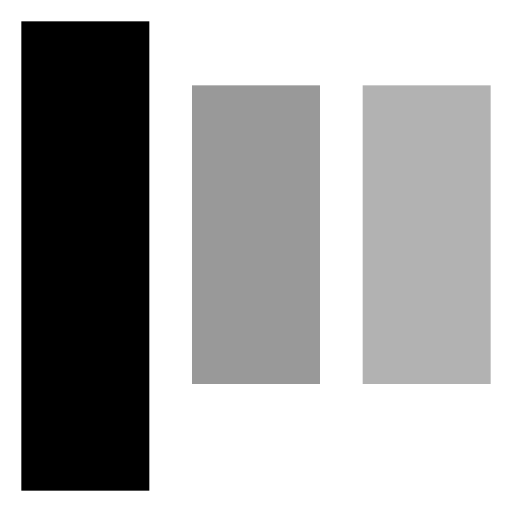
t = 0.00 s
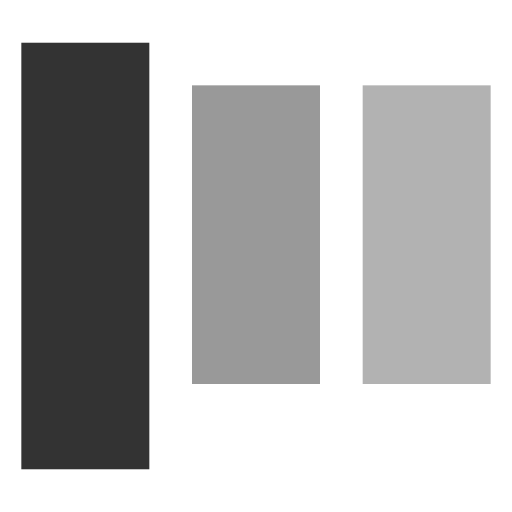
t = 0.19 s
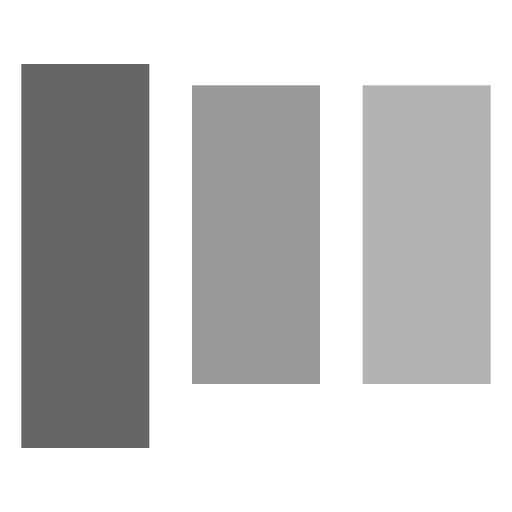
t = 0.38 s
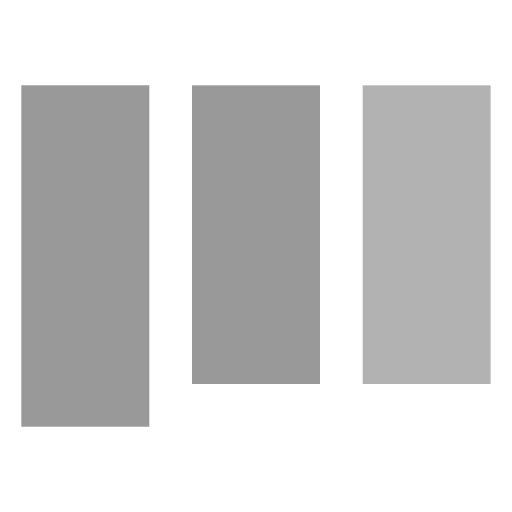
t = 0.56 s
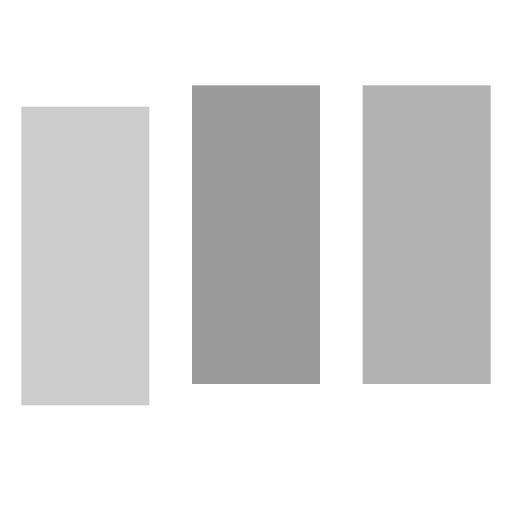
t = 0.75 s

The animated SVG that drew these frames (rendered in a browser with its animation timeline set to each time). Animation: 9 SMIL elements (animate=9); one cycle of 0.75 s.

<svg xmlns="http://www.w3.org/2000/svg" width="3em" height="3em" viewBox="0 0 24 24"><rect width="6" height="14" x="1" y="4" fill="currentColor"><animate id="" fill="freeze" attributeName="y" begin="0;.end-0.25s" dur="0.75s" values="1;5"/><animate fill="freeze" attributeName="height" begin="0;.end-0.25s" dur="0.75s" values="22;14"/><animate fill="freeze" attributeName="opacity" begin="0;.end-0.25s" dur="0.75s" values="1;.2"/></rect><rect width="6" height="14" x="9" y="4" fill="currentColor" opacity=".4"><animate fill="freeze" attributeName="y" begin=".begin+0.15s" dur="0.75s" values="1;5"/><animate fill="freeze" attributeName="height" begin=".begin+0.15s" dur="0.75s" values="22;14"/><animate fill="freeze" attributeName="opacity" begin=".begin+0.15s" dur="0.75s" values="1;.2"/></rect><rect width="6" height="14" x="17" y="4" fill="currentColor" opacity=".3"><animate id="" fill="freeze" attributeName="y" begin=".begin+0.3s" dur="0.75s" values="1;5"/><animate fill="freeze" attributeName="height" begin=".begin+0.3s" dur="0.75s" values="22;14"/><animate fill="freeze" attributeName="opacity" begin=".begin+0.3s" dur="0.75s" values="1;.2"/></rect></svg>
